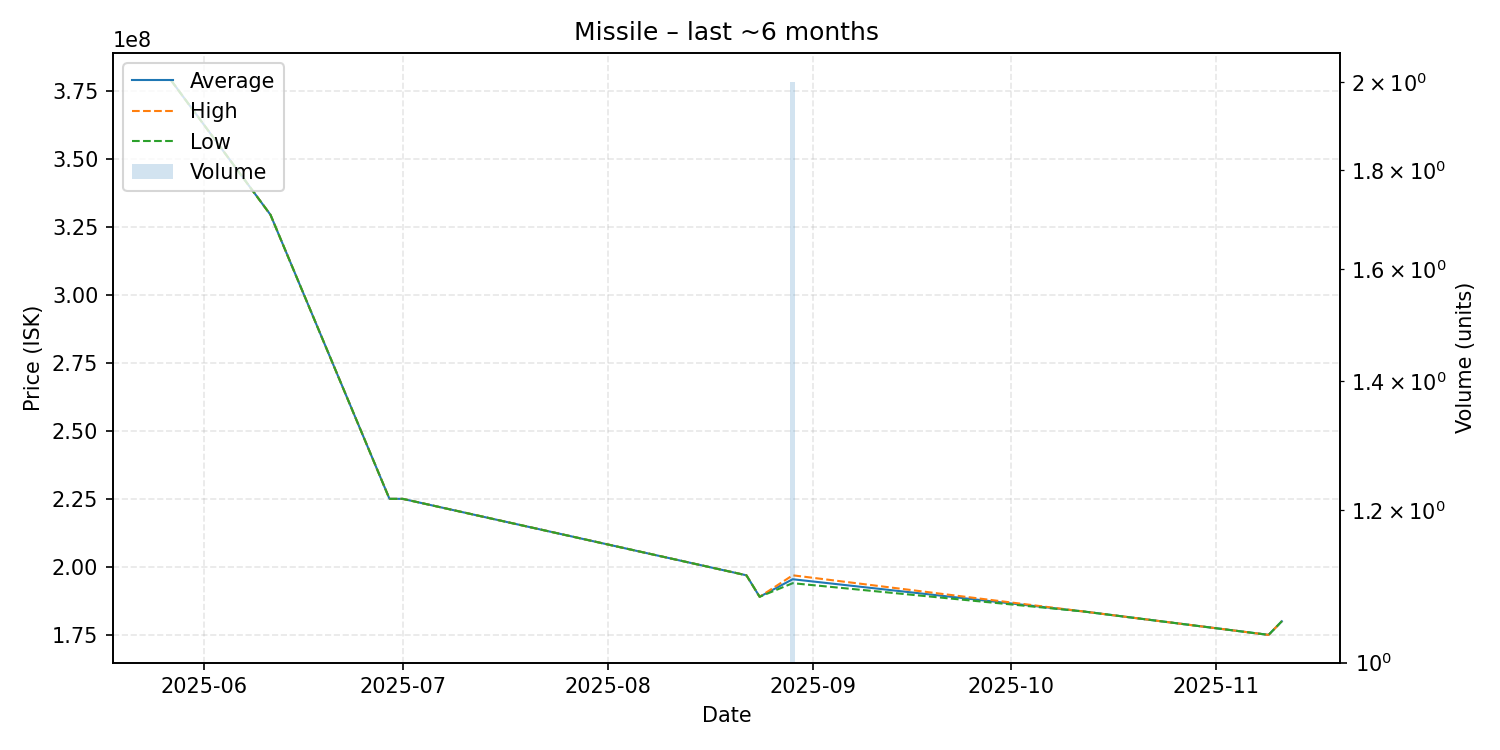

Data behind this chart, as committed beside it:
date, average, highest, lowest, order_count, volume
2025-05-27, 378700000, 378700000, 378700000, 1, 1
2025-06-11, 329400000, 329400000, 329400000, 1, 1
2025-06-29, 225000000, 225000000, 225000000, 1, 1
2025-07-01, 225000000, 225000000, 225000000, 1, 1
2025-08-22, 196900000, 196900000, 196900000, 1, 1
2025-08-24, 189000000, 189000000, 189000000, 1, 1
2025-08-29, 195450000, 196900000, 194000000, 2, 2
2025-10-12, 183600000, 183600000, 183600000, 1, 1
2025-11-09, 175000000, 175000000, 175000000, 1, 1
2025-11-11, 180000000, 180000000, 180000000, 1, 1
